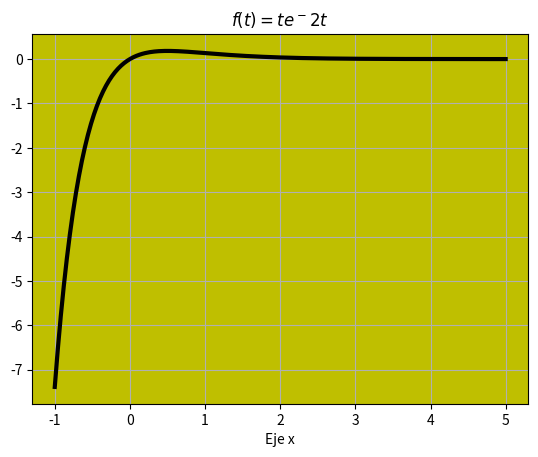

Write the Python code that produced this figure.
import matplotlib.pyplot as plt
import numpy as np
import math
t=np.linspace(-1 , 5, 300)
ft=t*np.exp(-2*t)
plt.plot(t , ft, '',linewidth=3, color='k',markersize =15)
plt.title('$f(t)= te^-2t$')
plt.xlabel('Eje x', fontsize = 10)
a = plt.gca()
a.set_facecolor('y')
plt.grid(True)
plt.savefig('graficala3.png')